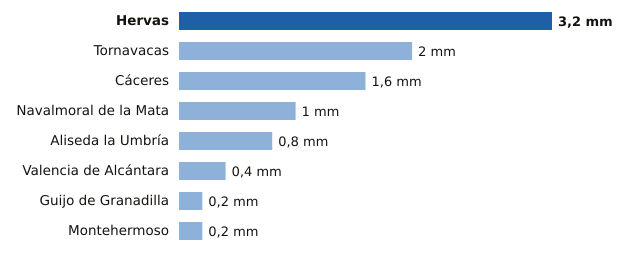

Values plotted in this chart, from the file beside it:
estacion, provincia, mm
Hervas, Cáceres, 3.2
Tornavacas, Cáceres, 2.0
Cáceres, Cáceres, 1.6
Navalmoral de la Mata, Cáceres, 1.0
Aliseda la Umbría, Cáceres, 0.8
Valencia de Alcántara, Cáceres, 0.4
Guijo de Granadilla, Cáceres, 0.2
Montehermoso, Cáceres, 0.2
